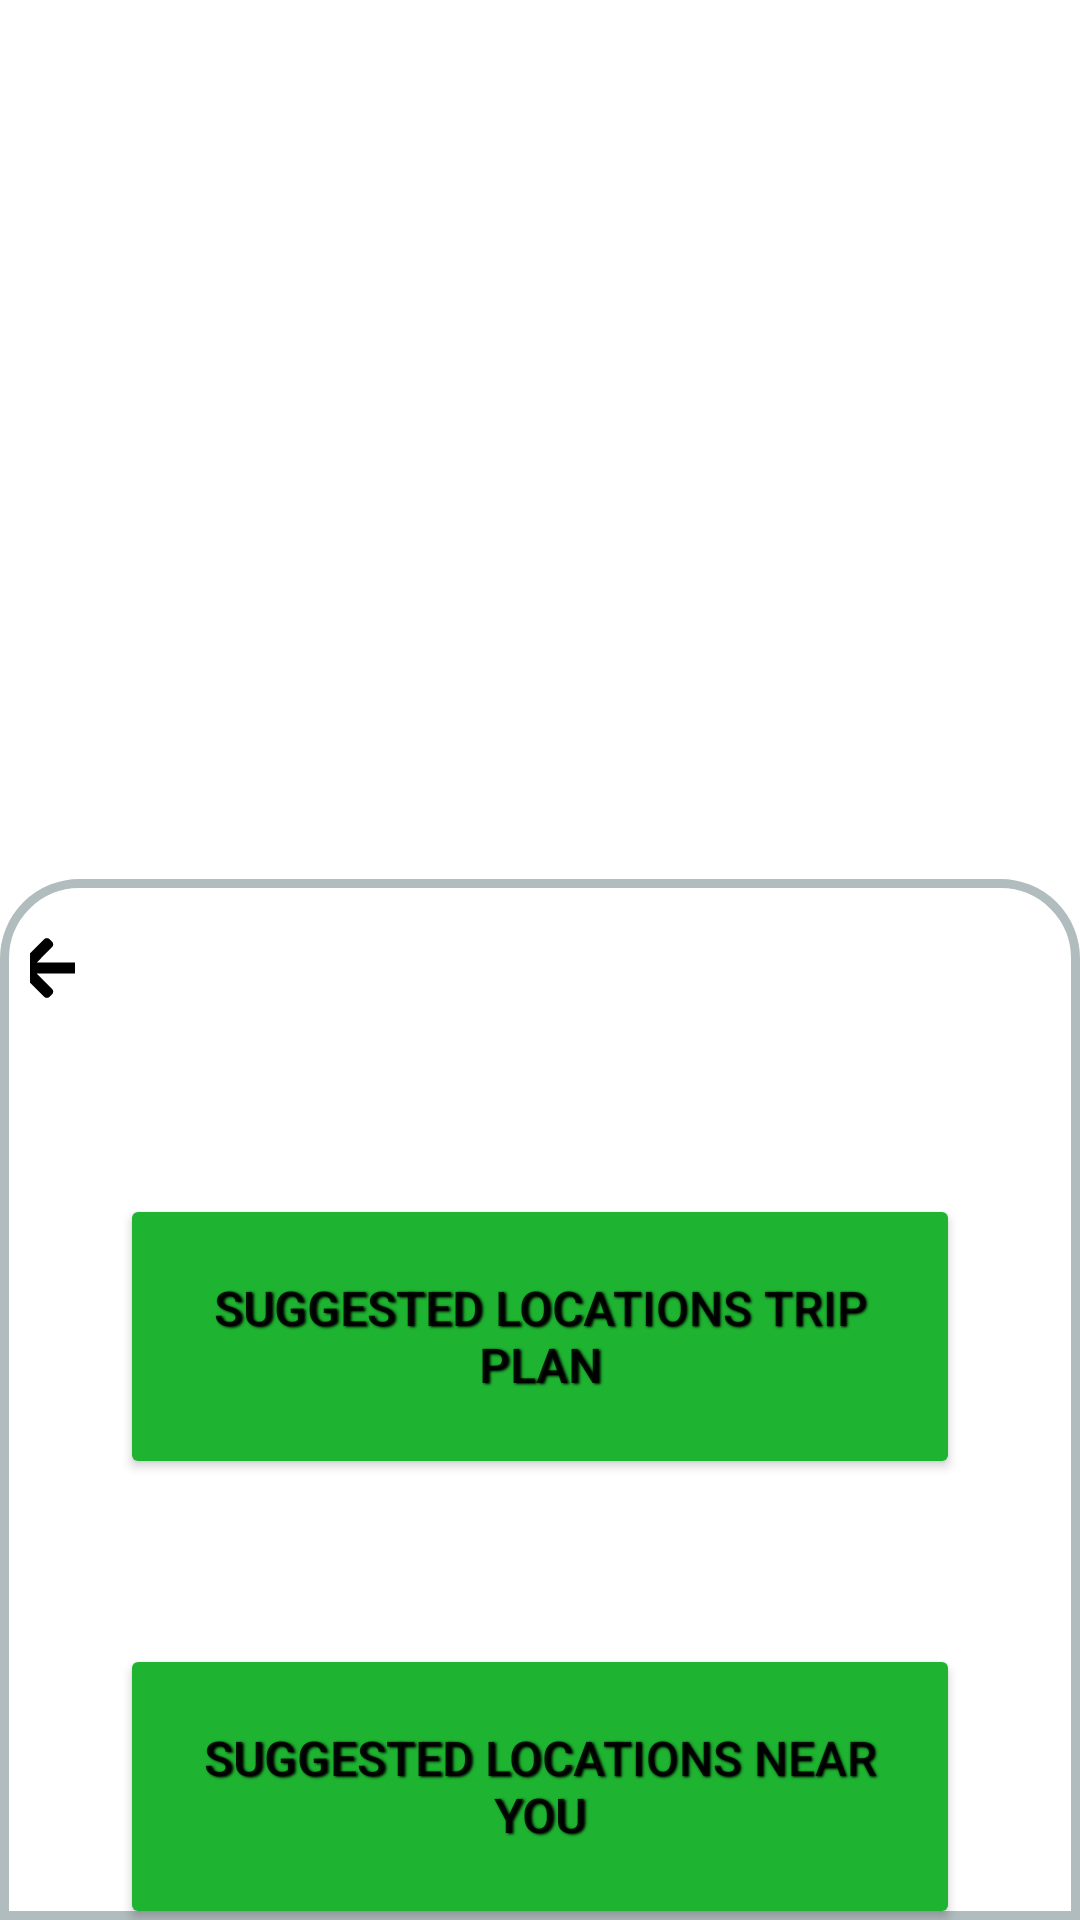

Android layout source for this screen:
<!-- AndroidManifest.xml: application theme Theme.Vida -->
<!-- res/layout/trip_type_selection.xml -->
<?xml version="1.0" encoding="utf-8"?>

<androidx.constraintlayout.widget.ConstraintLayout
    xmlns:android="http://schemas.android.com/apk/res/android"
    xmlns:app="http://schemas.android.com/apk/res-auto"
    xmlns:tools="http://schemas.android.com/tools"
    android:layout_width="match_parent"
    android:layout_height="match_parent">

    <RelativeLayout
        android:layout_width="match_parent"
        android:layout_height="match_parent">

        <ImageView
            android:layout_width="match_parent"
            android:layout_height="320dp"
            android:scaleType="centerCrop"
            android:src="@drawable/parliment"
            android:id="@+id/selectionImage"/>

        <TextView
            android:id="@+id/selectionName"
            android:layout_width="wrap_content"
            android:layout_height="wrap_content"
            android:layout_alignParentStart="true"
            android:layout_alignParentTop="true"
            android:layout_alignParentEnd="true"
            android:layout_alignParentBottom="true"
            android:layout_marginStart="7dp"
            android:layout_marginTop="219dp"
            android:layout_marginEnd="165dp"
            android:layout_marginBottom="448dp"
            android:shadowColor="#000000"
            android:shadowDx="1.5"
            android:shadowDy="1.3"
            android:shadowRadius="1.6"
            android:textAllCaps="true"
            android:textColor="@color/white"
            android:textSize="42sp"
            android:textStyle="bold"
            android:typeface="sans"

            />

        <TextView
            android:id="@+id/arrivalSelect"
            android:layout_width="221dp"
            android:layout_height="64dp"
            android:layout_alignParentStart="true"
            android:layout_alignParentTop="true"
            android:layout_alignParentEnd="true"
            android:layout_alignParentBottom="true"
            android:layout_marginStart="12dp"
            android:layout_marginTop="268dp"
            android:layout_marginEnd="178dp"
            android:layout_marginBottom="399dp"
            android:textAllCaps="false"
            android:textColor="@color/white"
            android:textSize="16sp"
            android:textStyle="bold"
            android:typeface="sans"

            />


        <TextView
            android:id="@+id/returnSelect"
            android:layout_width="221dp"
            android:layout_height="64dp"
            android:layout_alignParentStart="true"
            android:layout_alignParentTop="true"
            android:layout_alignParentEnd="true"
            android:layout_alignParentBottom="true"
            android:layout_marginStart="100dp"
            android:layout_marginTop="268dp"
            android:layout_marginEnd="178dp"
            android:layout_marginBottom="399dp"
            android:textAllCaps="false"
            android:textColor="@color/white"
            android:textSize="16sp"
            android:textStyle="bold"
            android:typeface="sans"

            />

        <LinearLayout
            android:layout_width="match_parent"
            android:layout_height="438dp"
            android:layout_alignParentTop="true"
            android:layout_alignParentBottom="true"
            android:layout_marginTop="293dp"
            android:layout_marginBottom="0dp"
            android:background="@drawable/tts_linear_style"
            android:orientation="vertical">

            <RelativeLayout
                android:layout_width="match_parent"
                android:layout_height="50dp">

                <ImageButton
                    android:id="@+id/imageButton7"
                    android:layout_width="59dp"
                    android:layout_height="59dp"
                    android:layout_marginStart="10dp"
                    android:layout_marginEnd="335dp"
                    android:layout_marginBottom="368dp"
                    android:background="@null"
                    android:onClick="backToPostLogin"
                    app:srcCompat="@drawable/ic_left_arrow" />
            </RelativeLayout>

            <Button
                android:id="@+id/selectionOpt1"
                android:layout_width="280dp"
                android:layout_height="95dp"
                android:layout_gravity="center_horizontal"
                android:layout_marginTop="55dp"
                android:backgroundTint="#1eb330"
                android:onClick="goToMap"
                android:radius="14dp"
                android:text="Suggested Locations Trip Plan"
                android:textSize="16sp"
                android:shadowColor="#000000"
                android:shadowDx="1.5"
                android:shadowDy="1.3"
                android:shadowRadius="1.6"
                app:layout_constraintBottom_toBottomOf="parent"
                app:layout_constraintEnd_toEndOf="parent"
                app:layout_constraintStart_toStartOf="parent"
                app:layout_constraintTop_toBottomOf="@+id/loginPassword"
                app:layout_constraintVertical_bias="0.143" />

            <Button
                android:id="@+id/selectionOpt2"
                android:layout_width="280dp"
                android:layout_height="95dp"
                android:layout_gravity="center_horizontal"
                android:layout_marginTop="55dp"
                android:backgroundTint="#1eb330"
                android:onClick="goToNear"
                android:radius="14dp"
                android:text="Suggested Locations Near You"
                android:textSize="16sp"
                android:shadowColor="#000000"
                android:shadowDx="1.5"
                android:shadowDy="1.3"
                android:shadowRadius="1.6"
                app:layout_constraintBottom_toBottomOf="parent"
                app:layout_constraintEnd_toEndOf="parent"
                app:layout_constraintStart_toStartOf="parent"
                app:layout_constraintTop_toBottomOf="@+id/loginPassword"
                app:layout_constraintVertical_bias="0.143" />


        </LinearLayout>


    </RelativeLayout>
</androidx.constraintlayout.widget.ConstraintLayout>
<!-- resources referenced by this layout -->
<resources>
  <!-- drawable ic_left_arrow (drawable) -->
  <vector android:height="24dp" android:viewportHeight="492"
      android:viewportWidth="492" android:width="24dp" xmlns:android="http://schemas.android.com/apk/res/android">
      <path android:fillColor="@color/black" android:pathData="M464.344,207.418l0.768,0.168H135.888l103.496,-103.724c5.068,-5.064 7.848,-11.924 7.848,-19.124c0,-7.2 -2.78,-14.012 -7.848,-19.088L223.28,49.538c-5.064,-5.064 -11.812,-7.864 -19.008,-7.864c-7.2,0 -13.952,2.78 -19.016,7.844L7.844,226.914C2.76,231.998 -0.02,238.77 0,245.974c-0.02,7.244 2.76,14.02 7.844,19.096l177.412,177.412c5.064,5.06 11.812,7.844 19.016,7.844c7.196,0 13.944,-2.788 19.008,-7.844l16.104,-16.112c5.068,-5.056 7.848,-11.808 7.848,-19.008c0,-7.196 -2.78,-13.592 -7.848,-18.652L134.72,284.406h329.992c14.828,0 27.288,-12.78 27.288,-27.6v-22.788C492,219.198 479.172,207.418 464.344,207.418z"/>
  </vector>
  <!-- drawable tts_linear_style (drawable) -->
  <?xml version="1.0" encoding="UTF-8"?>
  
  <shape xmlns:android="http://schemas.android.com/apk/res/android">
      <solid android:color="#FFFFFF"/>
      <stroke android:width="3dp" android:color="#B1BCBE" />
      <corners android:topLeftRadius="25dp"
               android:topRightRadius="25dp"/>
      <padding android:left="0dp" android:top="0dp" android:right="0dp" android:bottom="0dp" />
  </shape>
  <style name="Theme.Vida" parent="Theme.MaterialComponents.DayNight.DarkActionBar">
          <item name="windowActionBar">false</item>
          <item name="windowNoTitle">true</item>
          
          <item name="colorPrimary">#109D21</item>
          <item name="colorPrimaryVariant">#109D21</item>
          <item name="colorOnPrimary">@color/white</item>
          
          <item name="colorSecondary">@color/teal_200</item>
          <item name="colorSecondaryVariant">@color/teal_700</item>
          <item name="colorOnSecondary">@color/black</item>
          
          <item name="android:statusBarColor" tools:targetApi="l">?attr/colorPrimaryVariant</item>
          
      </style>
  <!-- not gathered from this repository: default colours our renderer supplied (Android Studio template values) -->
  <color name="teal_200">#FF03DAC5</color>
  <color name="teal_700">#FF018786</color>
  <color name="black">#FF000000</color>
  <color name="white">#FFFFFFFF</color>
</resources>
